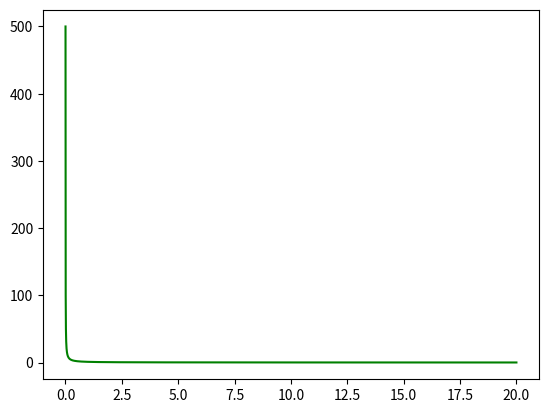

This chart was generated by the following Python code:
import numpy as np
import pandas as pd
import matplotlib.pyplot as plt

def build_positive_integer(n, partition):
    list = []
    #list.append(0)
    for i in range(0, partition):
        list.append(float(n*(i+1))/partition)
    return list

n = 20
x = np.array(build_positive_integer(n,10000))
alpha = 3
numbda = 0.6
yfuncequ = lambda t: 1/t
yfunc = np.vectorize(yfuncequ)
y = yfunc(x)

plt.plot(x, y,'g-')
plt.show()
